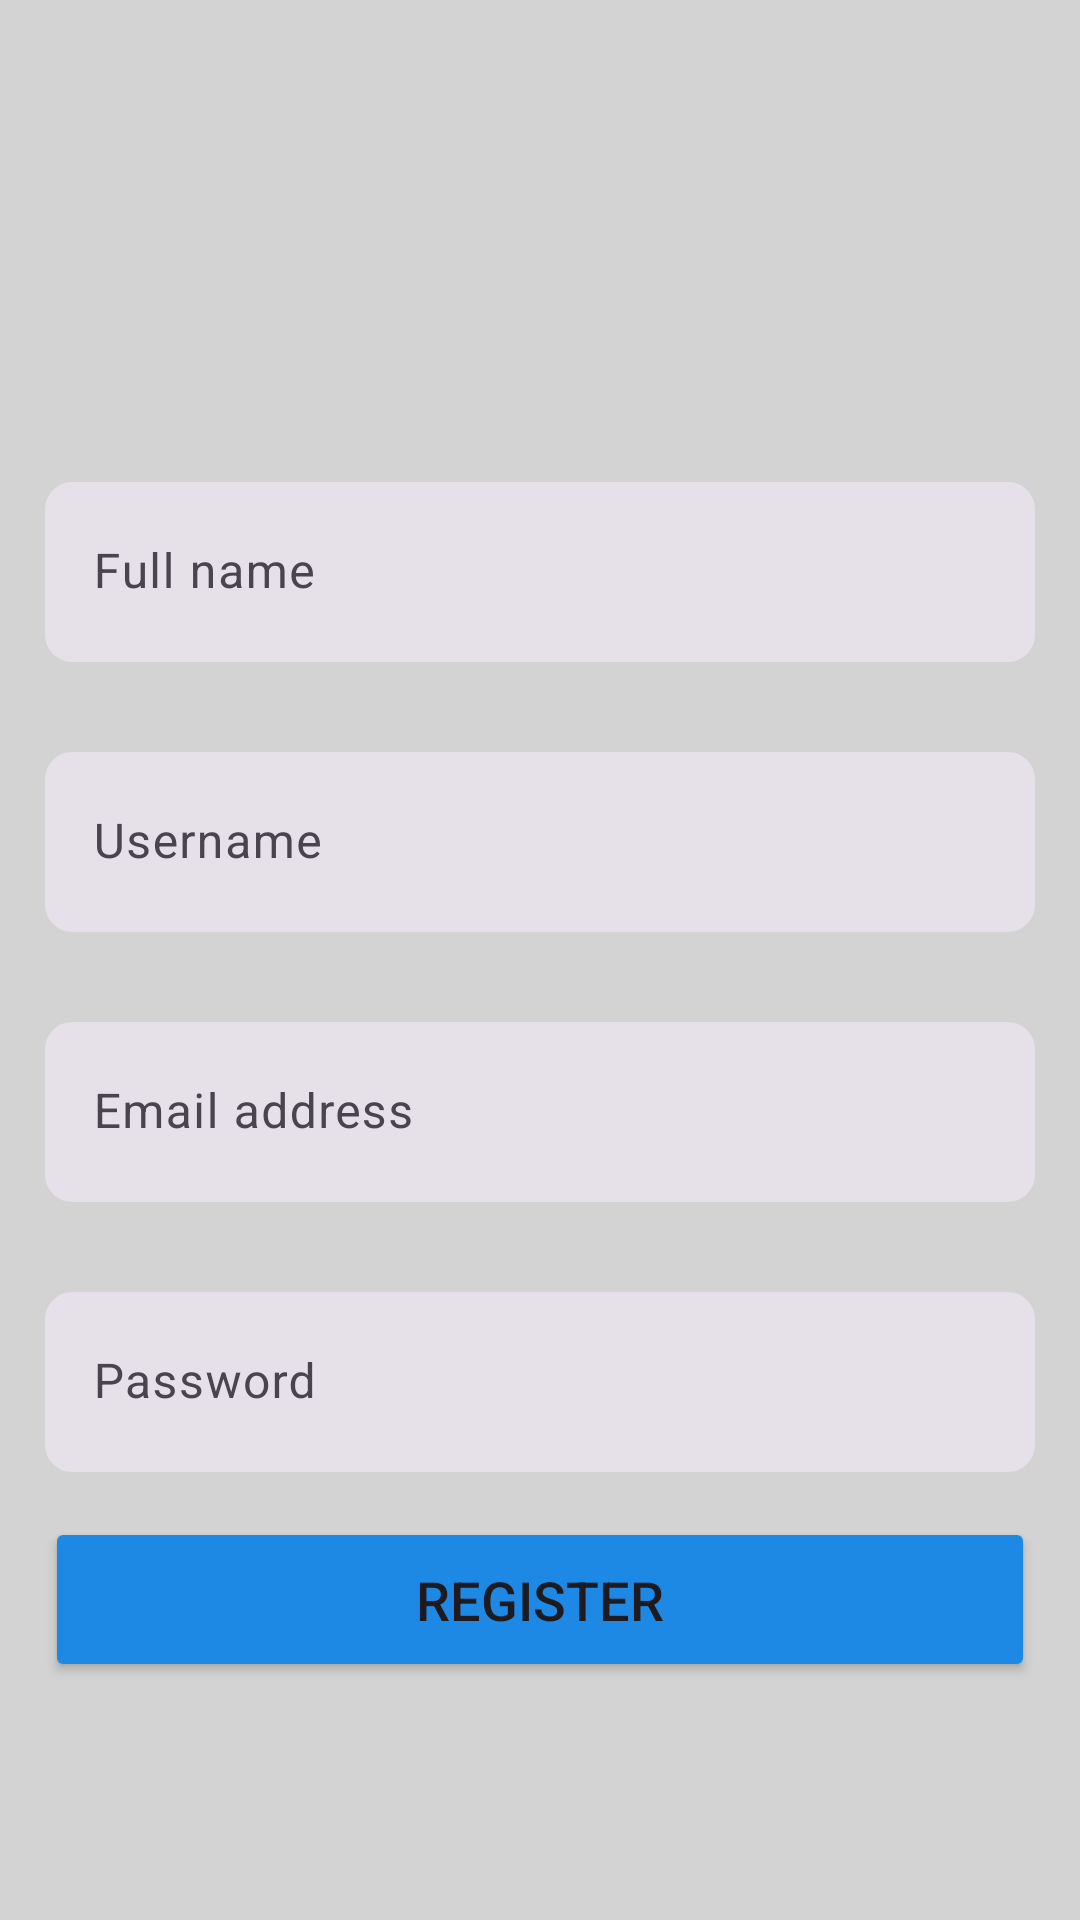

Reconstruct the res/layout file that produces this screen, plus the resources it refers to.
<!-- AndroidManifest.xml: application theme Theme.IntagramClone -->
<!-- res/layout/activity_sign_up.xml -->
<?xml version="1.0" encoding="utf-8"?>
<LinearLayout xmlns:android="http://schemas.android.com/apk/res/android"
    xmlns:app="http://schemas.android.com/apk/res-auto"
    xmlns:tools="http://schemas.android.com/tools"
    android:layout_width="match_parent"
    android:layout_height="match_parent"
    tools:context=".SignUpActivity"
    android:orientation="vertical"
    android:gravity="center"
    android:background="@color/lightgray">

    <ImageView
        android:id="@+id/add_img"
        android:layout_width="100dp"
        android:layout_height="100dp"
        android:src="@drawable/adduser"/>
    <com.google.android.material.textfield.TextInputLayout
        style="?attr/textInputFilledStyle"
        android:id="@+id/reg_Fullname"
        android:layout_width="match_parent"
        android:layout_height="wrap_content"
        android:hint="Full name"
        android:padding="15dp"
        app:hintTextColor="@color/lightgray"
        app:boxStrokeWidth="0dp"
        app:boxStrokeWidthFocused="0dp"
        app:boxCornerRadiusTopEnd="9dp"
        app:boxCornerRadiusTopStart="9dp"
        app:boxCornerRadiusBottomStart="9dp"
        app:boxCornerRadiusBottomEnd="9dp"
        android:layout_marginTop="56dp">

        <com.google.android.material.textfield.TextInputEditText
            android:layout_width="match_parent"
            android:layout_height="60dp"
            />


    </com.google.android.material.textfield.TextInputLayout>
    <com.google.android.material.textfield.TextInputLayout
        style="?attr/textInputFilledStyle"
        android:id="@+id/reg_Username"
        android:layout_width="match_parent"
        android:layout_height="wrap_content"
        android:hint="Username"
        android:padding="15dp"
        app:hintTextColor="@color/lightgray"
        app:boxStrokeWidth="0dp"
        app:boxStrokeWidthFocused="0dp"
        app:boxCornerRadiusTopEnd="9dp"
        app:boxCornerRadiusTopStart="9dp"
        app:boxCornerRadiusBottomStart="9dp"
        app:boxCornerRadiusBottomEnd="9dp">

        <com.google.android.material.textfield.TextInputEditText
            android:layout_width="match_parent"
            android:layout_height="60dp"
            />

    </com.google.android.material.textfield.TextInputLayout>


    <com.google.android.material.textfield.TextInputLayout
        android:id="@+id/reg_email"
        style="?attr/textInputFilledStyle"
        android:layout_width="match_parent"
        android:layout_height="wrap_content"
        android:hint="Email address"
        android:padding="15dp"
        app:boxCornerRadiusBottomEnd="9dp"
        app:boxCornerRadiusBottomStart="9dp"
        app:boxCornerRadiusTopEnd="9dp"
        app:boxCornerRadiusTopStart="9dp"
        app:boxStrokeWidth="0dp"
        app:boxStrokeWidthFocused="0dp"
        app:hintTextColor="@color/darkgray">
        <com.google.android.material.textfield.TextInputEditText
            android:layout_width="match_parent"
            android:layout_height="60dp" />
    </com.google.android.material.textfield.TextInputLayout>

    <com.google.android.material.textfield.TextInputLayout
        android:id="@+id/reg_Password"
        style="?attr/textInputFilledStyle"
        android:layout_width="match_parent"
        android:layout_height="wrap_content"
        android:hint="Password"
        android:padding="15dp"
        app:boxCornerRadiusBottomEnd="9dp"
        app:boxCornerRadiusBottomStart="9dp"
        app:boxCornerRadiusTopEnd="9dp"
        app:boxCornerRadiusTopStart="9dp"
        app:boxStrokeWidth="0dp"
        app:boxStrokeWidthFocused="0dp"
        app:hintTextColor="@color/darkgray"
        >

        <com.google.android.material.textfield.TextInputEditText
            android:layout_width="match_parent"
            android:layout_height="60dp" />
    </com.google.android.material.textfield.TextInputLayout>

    <Button
        android:id="@+id/sign_up_btn"
        android:layout_width="match_parent"
        android:layout_height="55dp"
        android:text="Register"
        android:layout_marginLeft="15dp"
        android:layout_marginRight="15dp"
        android:textSize="18sp"
        android:backgroundTint="@color/blue"/>


    <TextView
        android:layout_width="wrap_content"
        android:layout_height="wrap_content"
        android:drawableLeft="@drawable/meta_black_logo"
        android:drawableTint="@color/black"
        android:drawablePadding="2dp"
        android:text="Meta"
        android:textAlignment="center"
        android:textSize="15sp"
        android:textColor="@color/black"
        android:layout_marginBottom="10dp"
        android:layout_marginTop="80dp"
        />

</LinearLayout>
<!-- resources referenced by this layout -->
<resources>
  <color name="black">#FF000000</color>
  <color name="blue">#1E88E5</color>
  <color name="darkgray">#A9A9A9</color>
  <color name="lightgray">#D3D3D3</color>
  <!-- drawable meta_black_logo: vector/xml drawable (drawable, 115684 chars, omitted) -->
  <style name="Theme.IntagramClone" parent="Base.Theme.IntagramClone" />
  <style name="Base.Theme.IntagramClone" parent="Theme.Material3.DayNight.NoActionBar">
          
          
          <item name="android:statusBarColor">@android:color/transparent
          </item>
  
      </style>
</resources>
